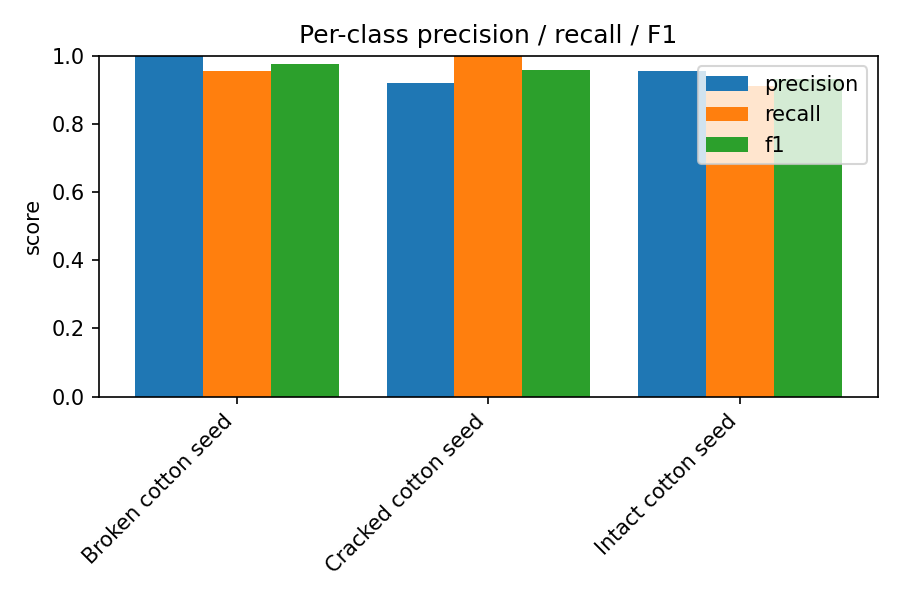

The file beside this chart, header and first rows:
class, precision, recall, f1, support
Broken cotton seed, 1.0, 0.9545, 0.9767, 22.0
Cracked cotton seed, 0.92, 1.0, 0.9583, 23.0
Intact cotton seed, 0.9545, 0.913, 0.9333, 23.0
